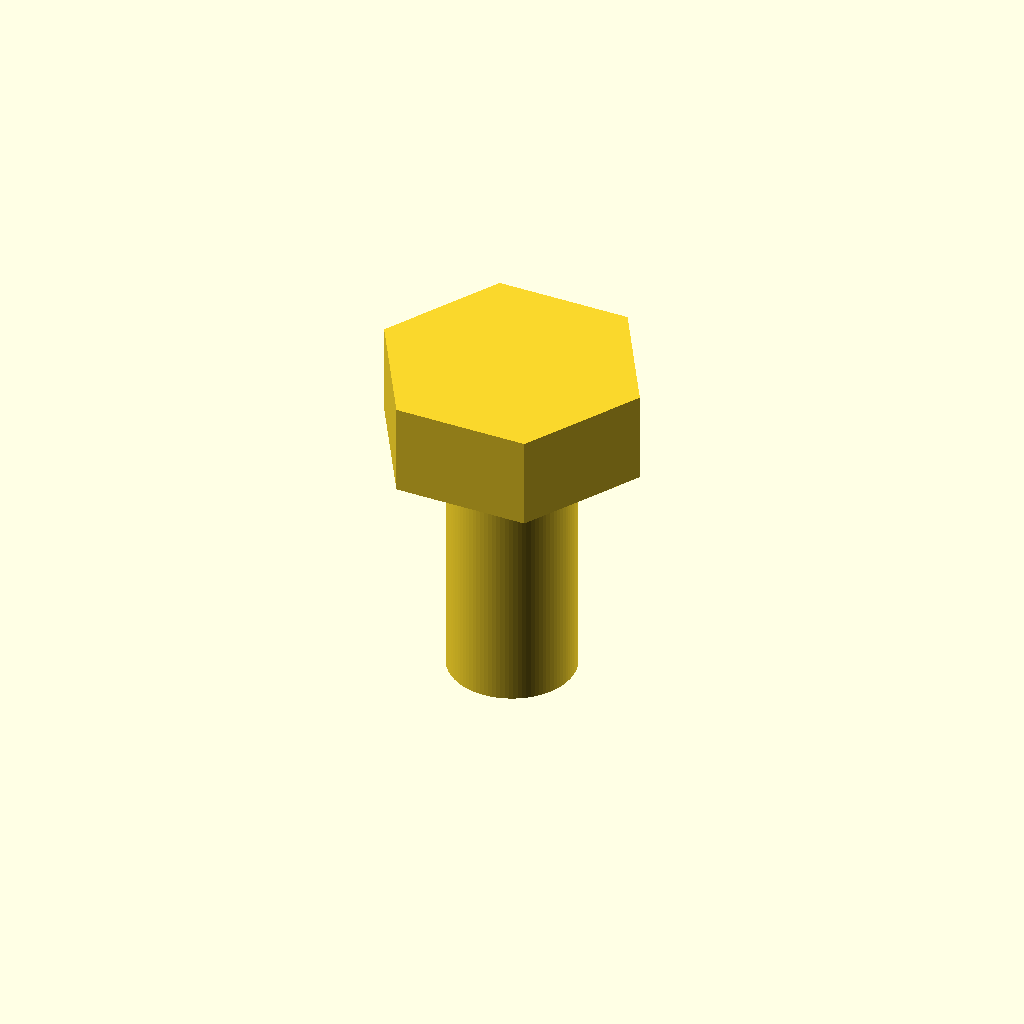
Cell 1 — every parameter at its default value.
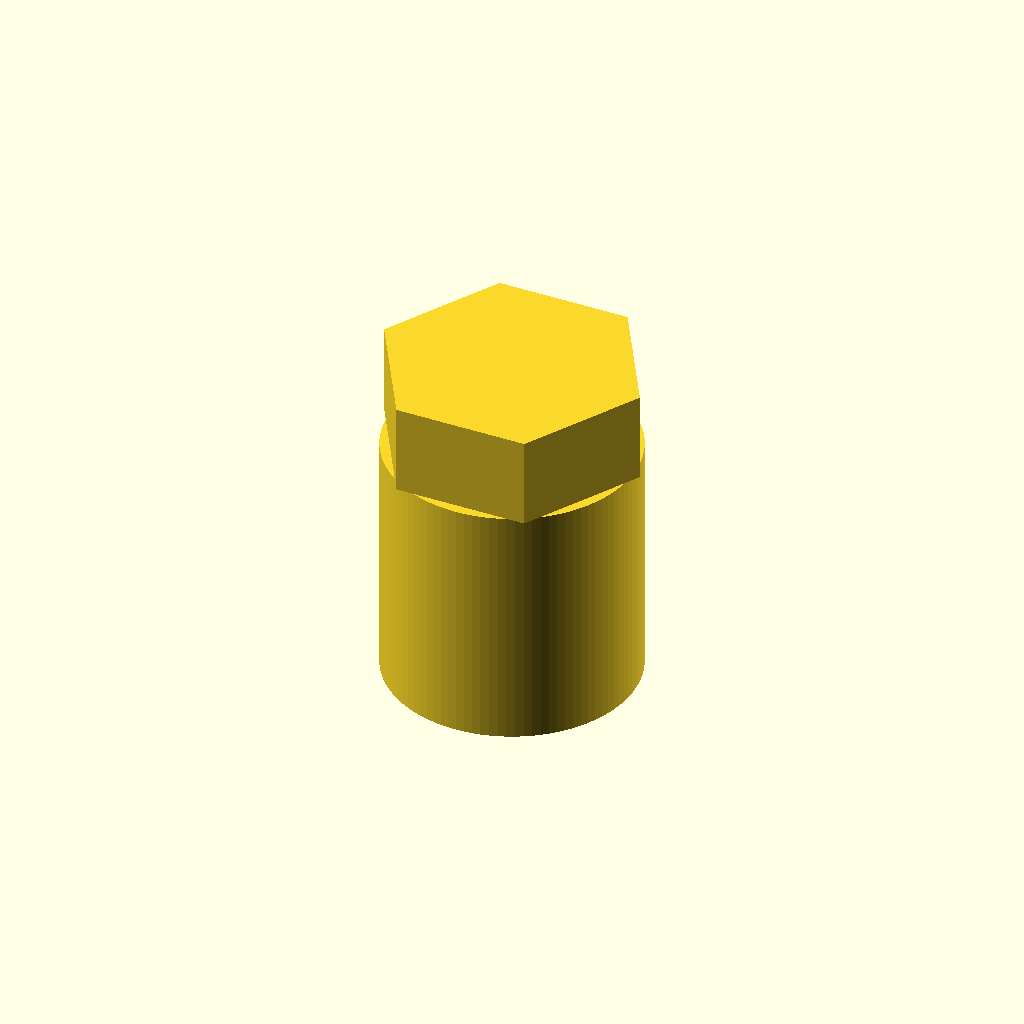
Cell 2: shaft_d = 10 (everything else at default).
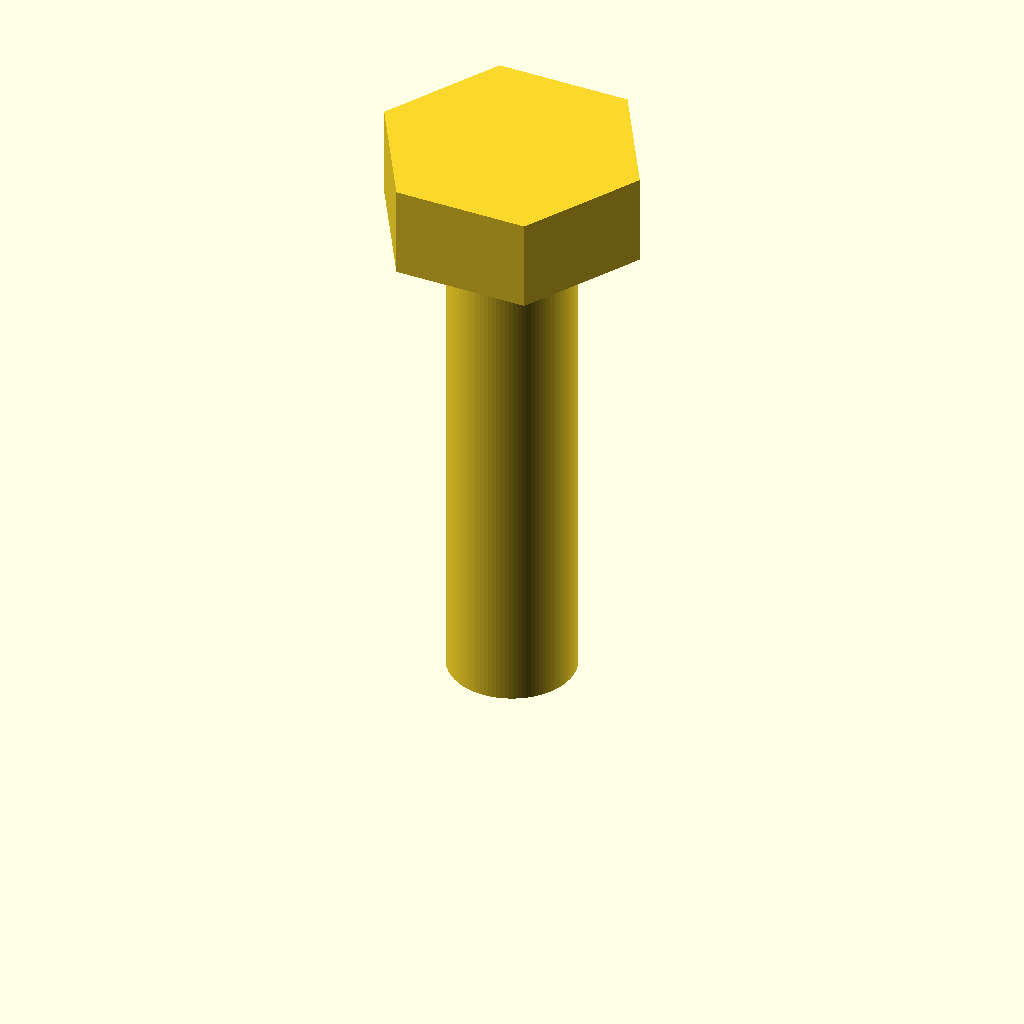
Cell 3: the same model with length = 20.
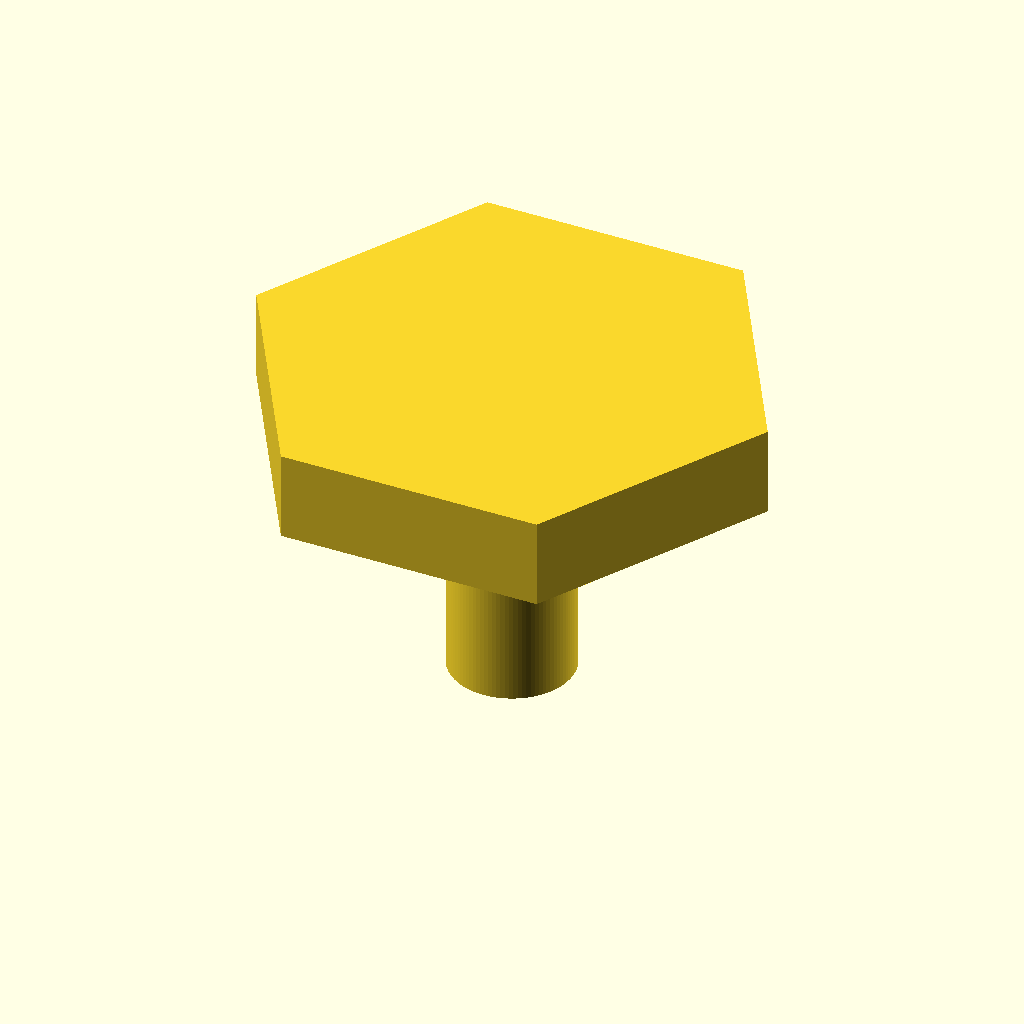
Cell 4: head_flat_to_flat = 18.4 (everything else at default).
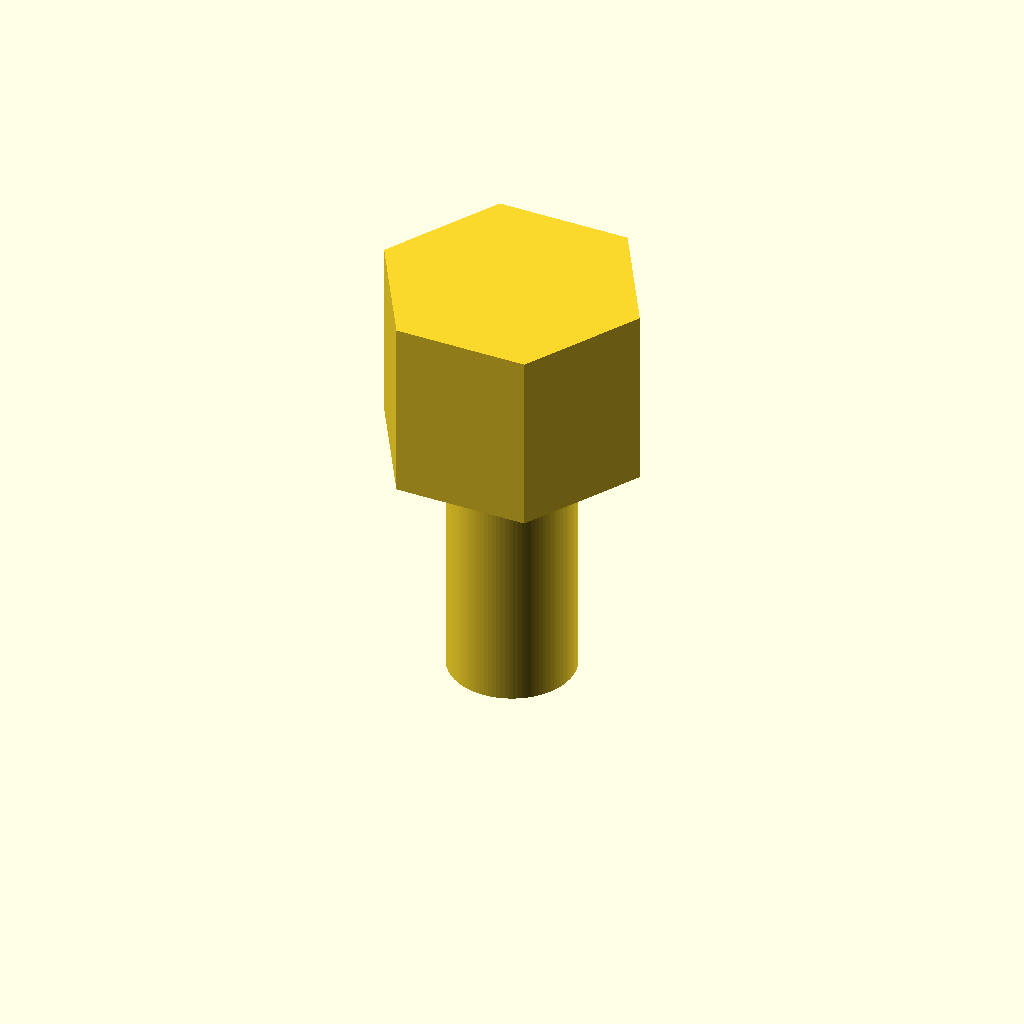
Cell 5: head_h = 7.3 (everything else at default).
All cells are drawn from one camera (rotation 55°, 0°, 25°, orthographic, colour scheme Cornfield), so only the parameter changes between them.
Source of the model, additional_study/matched_effort/results/direct_repair/scad/screw__M5_hex_screw.scad:
$fn = 96;

shaft_d = 5.0;
length = 10.0;

head_flat_to_flat = 9.2;
head_h = 3.65;

module hex_prism(flat_to_flat, h) {
    // For a regular hexagon: flat-to-flat = sqrt(3) * R (circumradius)
    R = flat_to_flat / sqrt(3);
    cylinder(h = h, r = R, $fn = 6);
}

union() {
    // Shaft
    cylinder(h = length, d = shaft_d);

    // Hex head on top
    translate([0,0,length])
        hex_prism(head_flat_to_flat, head_h);
}
Parameter table extracted from the source (name, type, default, range or options):
shaft_d: number, default 5
length: number, default 10
head_flat_to_flat: number, default 9.2
head_h: number, default 3.65
